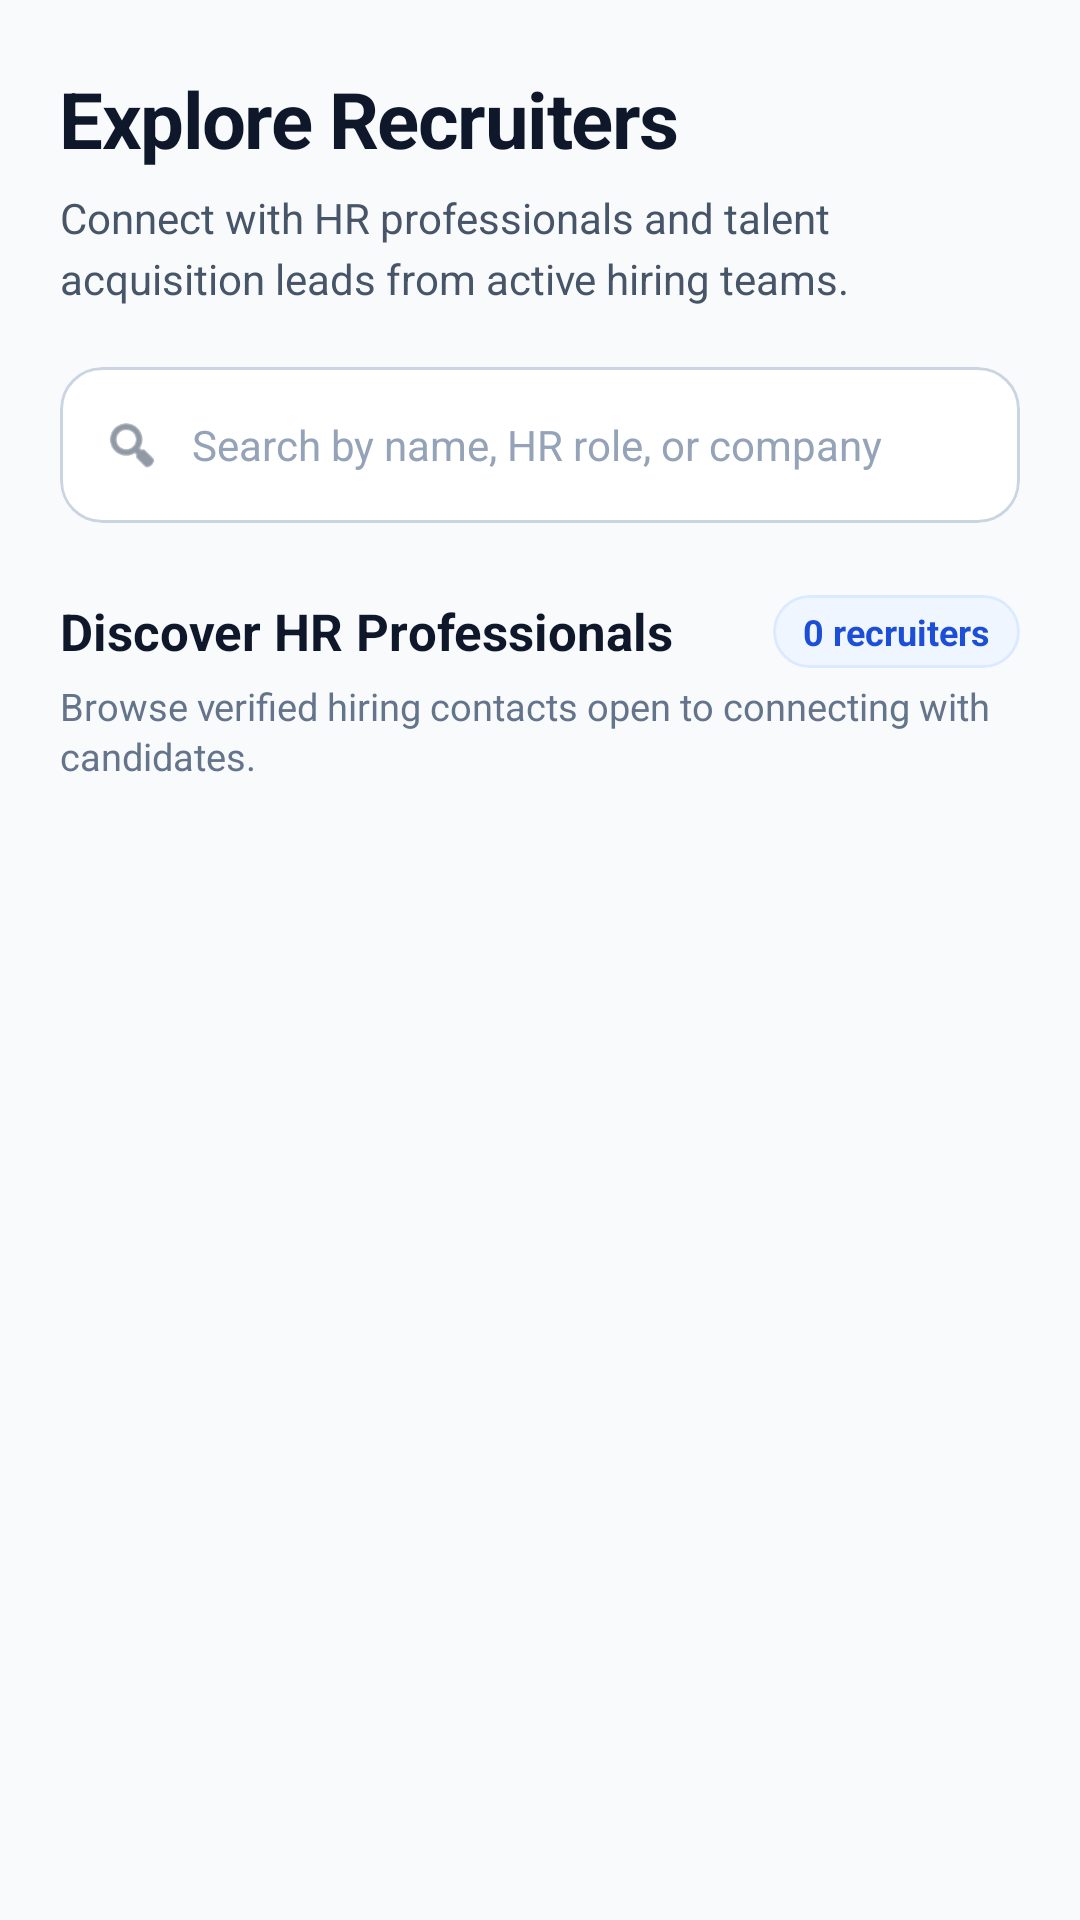

Reconstruct the res/layout file that produces this screen, plus the resources it refers to.
<!-- AndroidManifest.xml: application theme Theme.SmartHire -->
<!-- res/layout/fragment_explore.xml -->
<?xml version="1.0" encoding="utf-8"?>
<LinearLayout
    xmlns:android="http://schemas.android.com/apk/res/android"
    xmlns:app="http://schemas.android.com/apk/res-auto"
    xmlns:tools="http://schemas.android.com/tools"
    android:layout_width="match_parent"
    android:layout_height="match_parent"
    android:orientation="vertical"
    android:background="#F8FAFC">

    <ScrollView
        android:id="@+id/scroll_container"
        android:layout_width="match_parent"
        android:layout_height="match_parent"
        android:fillViewport="true"
        android:clipToPadding="false"
        android:scrollbars="none">

        <LinearLayout
            android:layout_width="match_parent"
            android:layout_height="wrap_content"
            android:orientation="vertical"
            android:paddingHorizontal="20dp"
            android:paddingTop="22dp"
            android:paddingBottom="28dp">

            
            <TextView
                android:layout_width="match_parent"
                android:layout_height="wrap_content"
                android:text="Explore Recruiters"
                android:textColor="#0F172A"
                android:textSize="26sp"
                android:textStyle="bold"
                android:letterSpacing="-0.02" />

            <TextView
                android:layout_width="match_parent"
                android:layout_height="wrap_content"
                android:layout_marginTop="6dp"
                android:text="Connect with HR professionals and talent acquisition leads from active hiring teams."
                android:textColor="#475569"
                android:textSize="14sp"
                android:lineSpacingExtra="4dp" />

            
            <com.google.android.material.card.MaterialCardView
                android:id="@+id/card_search"
                android:layout_width="match_parent"
                android:layout_height="52dp"
                android:layout_marginTop="20dp"
                app:cardBackgroundColor="#FFFFFF"
                app:cardCornerRadius="14dp"
                app:cardElevation="0dp"
                app:strokeColor="#CBD5E1"
                app:strokeWidth="1dp">

                <LinearLayout
                    android:layout_width="match_parent"
                    android:layout_height="match_parent"
                    android:gravity="center_vertical"
                    android:orientation="horizontal"
                    android:paddingStart="14dp"
                    android:paddingEnd="8dp">

                    <ImageView
                        android:layout_width="20dp"
                        android:layout_height="20dp"
                        android:src="@android:drawable/ic_menu_search"
                        android:contentDescription="Search icon"
                        app:tint="#475569" />

                    <EditText
                        android:id="@+id/et_search_recruiter"
                        android:layout_width="0dp"
                        android:layout_height="match_parent"
                        android:layout_weight="1"
                        android:layout_marginStart="10dp"
                        android:background="@android:color/transparent"
                        android:hint="Search by name, HR role, or company"
                        android:imeOptions="actionSearch"
                        android:singleLine="true"
                        android:inputType="text"
                        android:textColor="#0F172A"
                        android:textColorHint="#94A3B8"
                        android:textSize="14sp" />

                    <ImageButton
                        android:id="@+id/btn_clear_search"
                        android:layout_width="36dp"
                        android:layout_height="36dp"
                        android:background="?attr/selectableItemBackgroundBorderless"
                        android:contentDescription="Clear search"
                        android:src="@android:drawable/ic_menu_close_clear_cancel"
                        android:visibility="gone"
                        app:tint="#64748B" />

                </LinearLayout>

            </com.google.android.material.card.MaterialCardView>

            
            <LinearLayout
                android:layout_width="match_parent"
                android:layout_height="wrap_content"
                android:layout_marginTop="24dp"
                android:gravity="center_vertical"
                android:orientation="horizontal">

                <TextView
                    android:layout_width="0dp"
                    android:layout_height="wrap_content"
                    android:layout_weight="1"
                    android:text="Discover HR Professionals"
                    android:textColor="#0F172A"
                    android:textSize="17sp"
                    android:textStyle="bold" />

                <com.google.android.material.card.MaterialCardView
                    android:layout_width="wrap_content"
                    android:layout_height="wrap_content"
                    app:cardBackgroundColor="#EFF6FF"
                    app:cardCornerRadius="999dp"
                    app:cardElevation="0dp"
                    app:strokeColor="#DBEAFE"
                    app:strokeWidth="1dp">

                    <TextView
                        android:id="@+id/tv_recruiter_count"
                        android:layout_width="wrap_content"
                        android:layout_height="wrap_content"
                        android:paddingHorizontal="10dp"
                        android:paddingVertical="4dp"
                        android:text="0 recruiters"
                        android:textColor="#1D4ED8"
                        android:textSize="12sp"
                        android:textStyle="bold" />

                </com.google.android.material.card.MaterialCardView>

            </LinearLayout>

            <TextView
                android:layout_width="match_parent"
                android:layout_height="wrap_content"
                android:layout_marginTop="4dp"
                android:text="Browse verified hiring contacts open to connecting with candidates."
                android:textColor="#64748B"
                android:textSize="12.5sp"
                android:lineSpacingExtra="2dp" />

            
            <androidx.recyclerview.widget.RecyclerView
                android:id="@+id/recycler_recruiters"
                android:layout_width="match_parent"
                android:layout_height="wrap_content"
                android:layout_marginTop="14dp"
                android:clipToPadding="false"

 />

            
            <com.google.android.material.card.MaterialCardView
                android:id="@+id/layout_empty"
                android:layout_width="match_parent"
                android:layout_height="wrap_content"
                android:layout_marginTop="18dp"
                android:visibility="gone"
                app:cardBackgroundColor="#FFFFFF"
                app:cardCornerRadius="16dp"
                app:cardElevation="0dp"
                app:strokeColor="#E2E8F0"
                app:strokeWidth="1dp">

                <LinearLayout
                    android:layout_width="match_parent"
                    android:layout_height="wrap_content"
                    android:gravity="center"
                    android:orientation="vertical"
                    android:paddingHorizontal="24dp"
                    android:paddingVertical="36dp">

                    <ImageView
                        android:layout_width="44dp"
                        android:layout_height="44dp"
                        android:src="@android:drawable/ic_menu_search"
                        android:contentDescription="No recruiters found"
                        app:tint="#94A3B8" />

                    <TextView
                        android:layout_width="wrap_content"
                        android:layout_height="wrap_content"
                        android:layout_marginTop="14dp"
                        android:text="No matching recruiters"
                        android:textColor="#0F172A"
                        android:textSize="16sp"
                        android:textStyle="bold" />

                    <TextView
                        android:layout_width="wrap_content"
                        android:layout_height="wrap_content"
                        android:layout_marginTop="6dp"
                        android:gravity="center"
                        android:lineSpacingExtra="3dp"
                        android:text="Try searching with another recruiter name, role, or company."
                        android:textColor="#64748B"
                        android:textSize="13sp" />

                </LinearLayout>

            </com.google.android.material.card.MaterialCardView>

            
            <LinearLayout
                android:id="@+id/layout_loading"
                android:layout_width="match_parent"
                android:layout_height="wrap_content"
                android:layout_marginTop="28dp"
                android:gravity="center"
                android:orientation="vertical"
                android:visibility="gone">

                <ProgressBar
                    android:id="@+id/progress_recruiters"
                    android:layout_width="36dp"
                    android:layout_height="36dp"
                    android:indeterminateTint="#1D4ED8" />

                <TextView
                    android:layout_width="wrap_content"
                    android:layout_height="wrap_content"
                    android:layout_marginTop="10dp"
                    android:text="Loading recruiters..."
                    android:textColor="#64748B"
                    android:textSize="12.5sp" />

            </LinearLayout>

        </LinearLayout>

    </ScrollView>

</LinearLayout>
<!-- resources referenced by this layout -->
<resources>
  <style name="Theme.SmartHire" parent="Base.Theme.SmartHire" />
  <style name="Base.Theme.SmartHire" parent="Theme.Material3.DayNight.NoActionBar">
          
          
      </style>
</resources>
